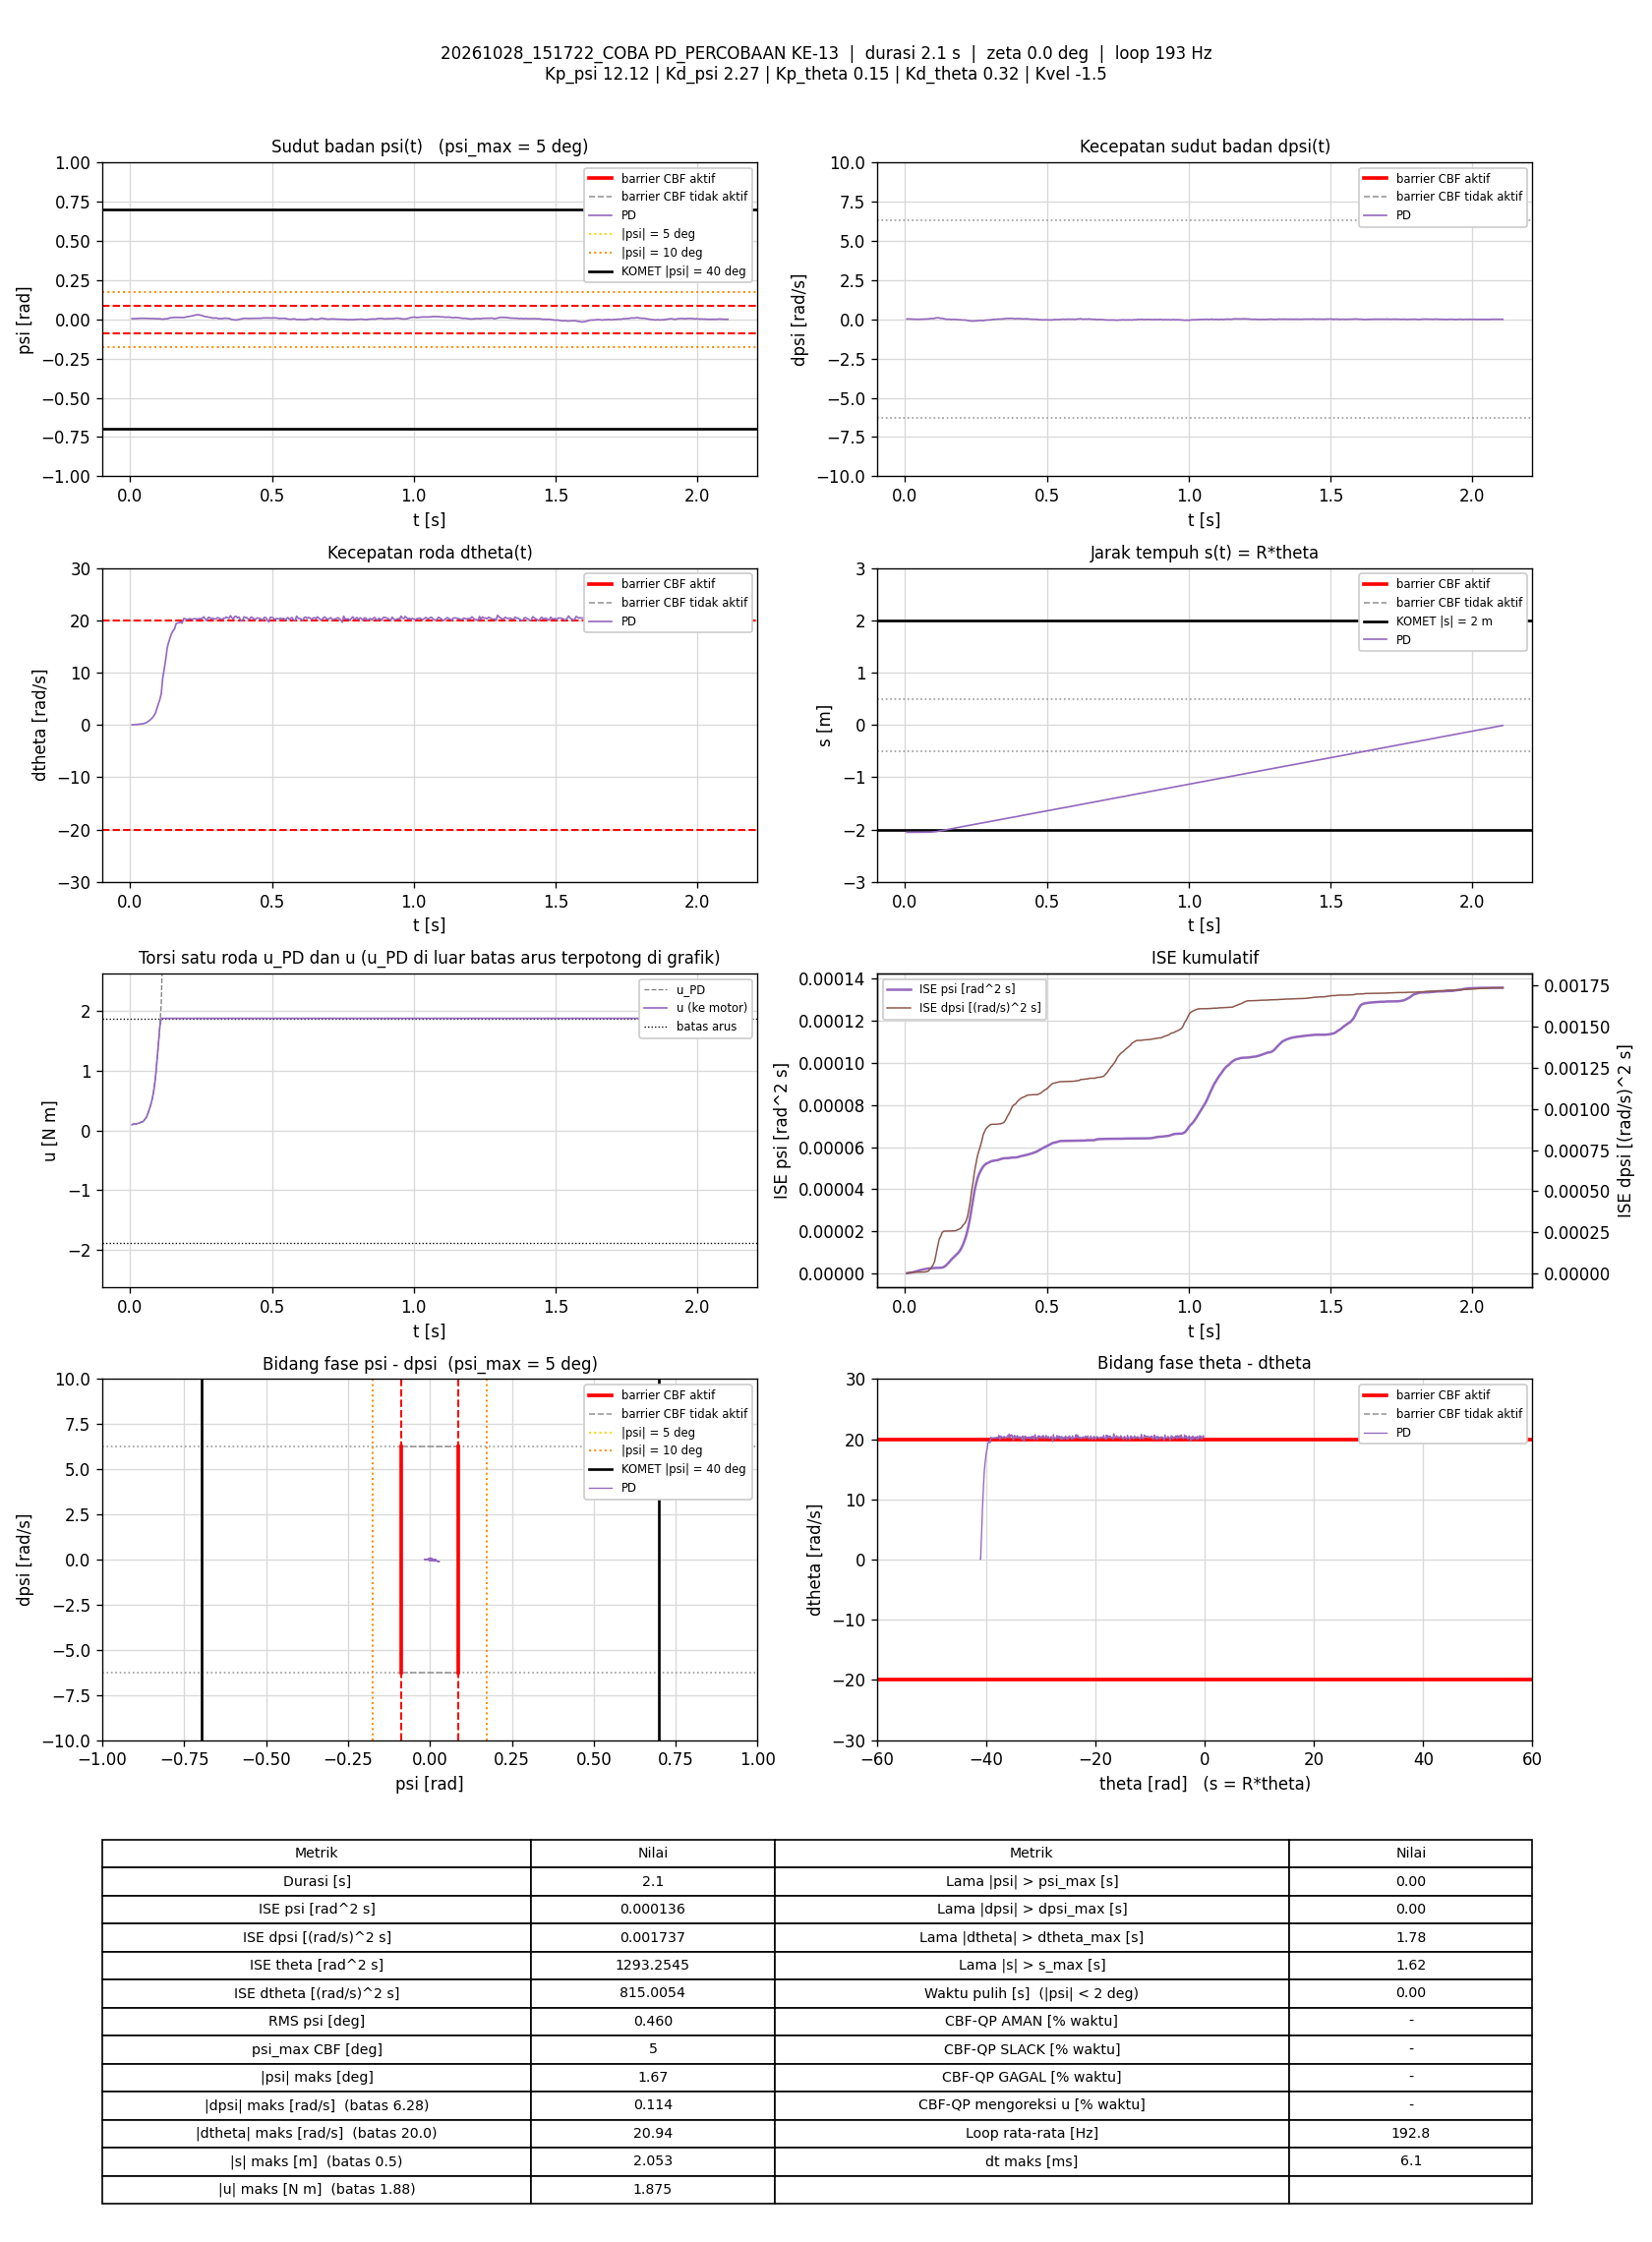

The table this chart was drawn from, first rows:
t_s, theta_rad, dtheta_rad_s, psi_rad, dpsi_rad_s, error_theta, error_dtheta, error_psi, error_dpsi, u_PD_Nm, u_Nm, status_cbf, dorong_N, ISE_theta, ISE_dtheta, ISE_psi, ISE_dpsi, Kp_psi, Kd_psi, Kp_theta, Kd_theta, Kvel, Alpha_1, Alpha_2
0.006848, -41.06, 0.02951, 0.004057, 0.01637, 41.06, -0.02951, -0.004057, -0.01637, 0.09578, 0.09578, -, 0, 11.54, 5.9650235e-06, 1.1273244e-07, 1.8353499e-06, 12.12, 2.27, 0.15, 0.32, -1.5, 7.42, 8.45
0.01195, -41.06, 0.02634, 0.003863, 0.0237, 41.06, -0.02634, -0.003863, -0.0237, 0.109, 0.109, -, 0, 20.14, 9.5005563e-06, 1.8880726e-07, 4.6983275e-06, 12.12, 2.27, 0.15, 0.32, -1.5, 7.42, 8.45
0.01685, -41.05, 0.04534, 0.004272, 0.02077, 41.05, -0.04534, -0.004272, -0.02077, 0.1134, 0.1134, -, 0, 28.39, 1.9570908e-05, 2.7821789e-07, 6.8114753e-06, 12.12, 2.27, 0.15, 0.32, -1.5, 7.42, 8.45
0.02184, -41.05, 0.06542, 0.004979, 0.01104, 41.05, -0.06542, -0.004979, -0.01104, 0.1063, 0.1063, -, 0, 36.82, 4.0961942e-05, 4.0212794e-07, 7.420825e-06, 12.12, 2.27, 0.15, 0.32, -1.5, 7.42, 8.45
0.027, -41.05, 0.09923, 0.005408, 0.009709, 41.05, -0.09923, -0.005408, -0.009709, 0.1193, 0.1193, -, 0, 45.5, 9.1711246e-05, 5.5283738e-07, 7.9066911e-06, 12.12, 2.27, 0.15, 0.32, -1.5, 7.42, 8.45
0.03202, -41.05, 0.1287, 0.005829, 0.004114, 41.05, -0.1287, -0.005829, -0.004114, 0.1212, 0.1212, -, 0, 53.96, 0.0001748, 7.2335879e-07, 7.9916054e-06, 12.12, 2.27, 0.15, 0.32, -1.5, 7.42, 8.45
0.0378, -41.05, 0.1683, 0.006435, 0.003048, 41.05, -0.1683, -0.006435, -0.003048, 0.1388, 0.1388, -, 0, 63.71, 0.0003386, 9.6292287e-07, 8.0453345e-06, 12.12, 2.27, 0.15, 0.32, -1.5, 7.42, 8.45
0.04284, -41.05, 0.2047, 0.00651, -0.0006828, 41.05, -0.2047, -0.00651, 0.0006828, 0.1429, 0.1429, -, 0, 72.2, 0.0005499, 1.1766593e-06, 8.0476856e-06, 12.12, 2.27, 0.15, 0.32, -1.5, 7.42, 8.45
0.04785, -41.04, 0.2474, 0.006088, 0.002914, 41.04, -0.2474, -0.006088, -0.002914, 0.1596, 0.1596, -, 0, 80.63, 0.0008561, 1.3620349e-06, 8.0901688e-06, 12.12, 2.27, 0.15, 0.32, -1.5, 7.42, 8.45
0.05279, -41.04, 0.3477, 0.006215, 0.002515, 41.04, -0.3477, -0.006215, -0.002515, 0.1923, 0.1923, -, 0, 88.96, 0.001454, 1.553175e-06, 8.121463e-06, 12.12, 2.27, 0.15, 0.32, -1.5, 7.42, 8.45
0.05784, -41.04, 0.4426, 0.005975, 0.003581, 41.04, -0.4426, -0.005975, -0.003581, 0.2222, 0.2222, -, 0, 97.45, 0.002442, 1.7331898e-06, 8.1861069e-06, 12.12, 2.27, 0.15, 0.32, -1.5, 7.42, 8.45
0.06284, -41.03, 0.6333, 0.005492, 0.006645, 41.03, -0.6333, -0.005492, -0.006645, 0.2843, 0.2843, -, 0, 105.9, 0.004448, 1.8840681e-06, 8.4069659e-06, 12.12, 2.27, 0.15, 0.32, -1.5, 7.42, 8.45
0.06784, -41.02, 0.828, 0.005239, 0.01224, 41.02, -0.828, -0.005239, -0.01224, 0.3562, 0.3562, -, 0, 114.3, 0.007874, 2.0212479e-06, 9.1557716e-06, 12.12, 2.27, 0.15, 0.32, -1.5, 7.42, 8.45
0.07284, -41.01, 1.051, 0.004913, 0.01477, 41.01, -1.051, -0.004913, -0.01477, 0.4294, 0.4294, -, 0, 122.7, 0.0134, 2.1420358e-06, 1.0247569e-05, 12.12, 2.27, 0.15, 0.32, -1.5, 7.42, 8.45
0.07784, -41, 1.327, 0.004842, 0.01877, 41, -1.327, -0.004842, -0.01877, 0.5259, 0.5259, -, 0, 131.1, 0.0222, 2.259234e-06, 1.2008316e-05, 12.12, 2.27, 0.15, 0.32, -1.5, 7.42, 8.45
0.08291, -40.99, 1.674, 0.004322, 0.02543, 40.99, -1.674, -0.004322, -0.02543, 0.6458, 0.6458, -, 0, 139.6, 0.03641, 2.353941e-06, 1.5286625e-05, 12.12, 2.27, 0.15, 0.32, -1.5, 7.42, 8.45
0.08899, -40.97, 2.213, 0.003675, 0.04555, 40.97, -2.213, -0.003675, -0.04555, 0.8563, 0.8563, -, 0, 149.8, 0.06622, 2.4361238e-06, 2.7910301e-05, 12.12, 2.27, 0.15, 0.32, -1.5, 7.42, 8.45
0.09394, -40.93, 3.047, 0.003442, 0.04741, 40.93, -3.047, -0.003442, -0.04741, 1.124, 1.124, -, 0, 158.1, 0.1122, 2.4947893e-06, 3.9043128e-05, 12.12, 2.27, 0.15, 0.32, -1.5, 7.42, 8.45
0.09884, -40.9, 3.853, 0.003613, 0.04981, 40.9, -3.853, -0.003613, -0.04981, 1.39, 1.39, -, 0, 166.3, 0.1849, 2.5586954e-06, 5.1187494e-05, 12.12, 2.27, 0.15, 0.32, -1.5, 7.42, 8.45
0.1048, -40.85, 4.847, 0.003568, 0.0634, 40.85, -4.847, -0.003568, -0.0634, 1.738, 1.738, -, 0, 176.3, 0.326, 2.635142e-06, 7.53272e-05, 12.12, 2.27, 0.15, 0.32, -1.5, 7.42, 8.45
0.1099, -40.8, 5.962, 0.00149, 0.09378, 40.8, -5.962, -0.00149, -0.09378, 2.139, 1.875, -, 0, 184.8, 0.5067, 2.6464279e-06, 0.0001201, 12.12, 2.27, 0.15, 0.32, -1.5, 7.42, 8.45
0.1148, -40.7, 8.876, 0.0005516, 0.09205, 40.7, -8.876, -0.0005516, -0.09205, 3.056, 1.875, -, 0, 192.9, 0.8934, 2.6479213e-06, 0.0001616, 12.12, 2.27, 0.15, 0.32, -1.5, 7.42, 8.45
0.1208, -40.6, 10.81, 0.002614, 0.09005, 40.6, -10.81, -0.002614, -0.09005, 3.696, 1.875, -, 0, 202.8, 1.59, 2.6886177e-06, 0.0002099, 12.12, 2.27, 0.15, 0.32, -1.5, 7.42, 8.45
0.1259, -40.49, 12.67, 0.003113, 0.05554, 40.49, -12.67, -0.003113, -0.05554, 4.219, 1.875, -, 0, 211.1, 2.412, 2.7382324e-06, 0.0002257, 12.12, 2.27, 0.15, 0.32, -1.5, 7.42, 8.45
0.1309, -40.37, 14.72, 0.003155, 0.06833, 40.37, -14.72, -0.003155, -0.06833, 4.904, 1.875, -, 0, 219.2, 3.482, 2.7873986e-06, 0.0002488, 12.12, 2.27, 0.15, 0.32, -1.5, 7.42, 8.45
0.1358, -40.27, 15.79, 0.006505, 0.03942, 40.27, -15.79, -0.006505, -0.03942, 5.22, 1.875, -, 0, 227.3, 4.726, 2.9986645e-06, 0.0002566, 12.12, 2.27, 0.15, 0.32, -1.5, 7.42, 8.45
0.1408, -40.17, 16.64, 0.009181, 0.01717, 40.17, -16.64, -0.009181, -0.01717, 5.475, 1.875, -, 0, 235.4, 6.11, 3.4200564e-06, 0.000258, 12.12, 2.27, 0.15, 0.32, -1.5, 7.42, 8.45
0.1458, -40.06, 17.41, 0.01065, 0.001182, 40.06, -17.41, -0.01065, -0.001182, 5.702, 1.875, -, 0, 243.4, 7.625, 3.9867627e-06, 0.000258, 12.12, 2.27, 0.15, 0.32, -1.5, 7.42, 8.45
0.1518, -39.96, 18.02, 0.01177, 0.001449, 39.96, -18.02, -0.01177, -0.001449, 5.913, 1.875, -, 0, 252.9, 9.56, 4.8123761e-06, 0.000258, 12.12, 2.27, 0.15, 0.32, -1.5, 7.42, 8.45
0.1569, -39.85, 18.37, 0.0124, 0.002781, 39.85, -18.37, -0.0124, -0.002781, 6.036, 1.875, -, 0, 261, 11.29, 5.601016e-06, 0.0002581, 12.12, 2.27, 0.15, 0.32, -1.5, 7.42, 8.45
0.1618, -39.72, 19.33, 0.01241, -0.008277, 39.72, -19.33, -0.01241, 0.008277, 6.317, 1.875, -, 0, 268.8, 13.13, 6.3575419e-06, 0.0002584, 12.12, 2.27, 0.15, 0.32, -1.5, 7.42, 8.45
0.1668, -39.62, 19.46, 0.012, -0.01174, 39.62, -19.46, -0.012, 0.01174, 6.346, 1.875, -, 0, 276.6, 15.02, 7.0788361e-06, 0.0002591, 12.12, 2.27, 0.15, 0.32, -1.5, 7.42, 8.45
0.1718, -39.53, 19.52, 0.01097, -0.001482, 39.53, -19.52, -0.01097, 0.001482, 6.375, 1.875, -, 0, 284.5, 16.92, 7.6800358e-06, 0.0002591, 12.12, 2.27, 0.15, 0.32, -1.5, 7.42, 8.45
0.1778, -39.43, 19.61, 0.01176, -0.01161, 39.43, -19.61, -0.01176, 0.01161, 6.392, 1.875, -, 0, 293.8, 19.23, 8.5096337e-06, 0.0002599, 12.12, 2.27, 0.15, 0.32, -1.5, 7.42, 8.45
0.183, -39.31, 19.42, 0.01202, -0.02666, 39.31, -19.42, -0.01202, 0.02666, 6.301, 1.875, -, 0, 301.7, 21.18, 9.2533459e-06, 0.0002636, 12.12, 2.27, 0.15, 0.32, -1.5, 7.42, 8.45
0.189, -39.19, 20.33, 0.01117, -0.02786, 39.19, -20.33, -0.01117, 0.02786, 6.577, 1.875, -, 0, 310.9, 23.65, 1.0000203e-05, 0.0002682, 12.12, 2.27, 0.15, 0.32, -1.5, 7.42, 8.45
0.1938, -39.07, 20.29, 0.01348, -0.0272, 39.07, -20.29, -0.01348, 0.0272, 6.593, 1.875, -, 0, 318.4, 25.65, 1.0884024e-05, 0.0002718, 12.12, 2.27, 0.15, 0.32, -1.5, 7.42, 8.45
0.199, -38.97, 20.11, 0.01553, -0.03892, 38.97, -20.11, -0.01553, 0.03892, 6.536, 1.875, -, 0, 326.2, 27.74, 1.2127092e-05, 0.0002796, 12.12, 2.27, 0.15, 0.32, -1.5, 7.42, 8.45
0.204, -38.86, 20.17, 0.01707, -0.05024, 38.86, -20.17, -0.01707, 0.05024, 6.546, 1.875, -, 0, 333.7, 29.76, 1.3578378e-05, 0.0002922, 12.12, 2.27, 0.15, 0.32, -1.5, 7.42, 8.45
0.2098, -38.76, 20.28, 0.01854, -0.04265, 38.76, -20.28, -0.01854, 0.04265, 6.619, 1.875, -, 0, 342.4, 32.16, 1.5577796e-05, 0.0003028, 12.12, 2.27, 0.15, 0.32, -1.5, 7.42, 8.45
0.2149, -38.65, 20.23, 0.01996, -0.05371, 38.65, -20.23, -0.01996, 0.05371, 6.595, 1.875, -, 0, 350, 34.23, 1.7598452e-05, 0.0003174, 12.12, 2.27, 0.15, 0.32, -1.5, 7.42, 8.45
0.2199, -38.54, 20.13, 0.02207, -0.06943, 38.54, -20.13, -0.02207, 0.06943, 6.55, 1.875, -, 0, 357.5, 36.27, 2.0046397e-05, 0.0003417, 12.12, 2.27, 0.15, 0.32, -1.5, 7.42, 8.45
0.2248, -38.43, 20.3, 0.02498, -0.09448, 38.43, -20.3, -0.02498, 0.09448, 6.584, 1.875, -, 0, 364.8, 38.31, 2.3138113e-05, 0.0003859, 12.12, 2.27, 0.15, 0.32, -1.5, 7.42, 8.45
0.2298, -38.33, 20.27, 0.02698, -0.09981, 38.33, -20.27, -0.02698, 0.09981, 6.588, 1.875, -, 0, 372.1, 40.36, 2.677803e-05, 0.0004357, 12.12, 2.27, 0.15, 0.32, -1.5, 7.42, 8.45
0.2348, -38.22, 20.25, 0.02848, -0.1139, 38.22, -20.25, -0.02848, 0.1139, 6.567, 1.875, -, 0, 379.4, 42.41, 3.0828135e-05, 0.0005005, 12.12, 2.27, 0.15, 0.32, -1.5, 7.42, 8.45
0.2399, -38.12, 20.19, 0.02921, -0.1017, 38.12, -20.19, -0.02921, 0.1017, 6.583, 1.875, -, 0, 386.8, 44.47, 3.5130146e-05, 0.0005526, 12.12, 2.27, 0.15, 0.32, -1.5, 7.42, 8.45
0.2449, -38.02, 20.34, 0.02782, -0.1138, 38.02, -20.34, -0.02782, 0.1138, 6.589, 1.875, -, 0, 394.1, 46.56, 3.9050059e-05, 0.0006182, 12.12, 2.27, 0.15, 0.32, -1.5, 7.42, 8.45
0.25, -37.92, 20.25, 0.02493, -0.09701, 37.92, -20.25, -0.02493, 0.09701, 6.561, 1.875, -, 0, 401.3, 48.63, 4.217743e-05, 0.0006655, 12.12, 2.27, 0.15, 0.32, -1.5, 7.42, 8.45
0.2549, -37.82, 20.39, 0.02316, -0.09448, 37.82, -20.39, -0.02316, 0.09448, 6.59, 1.875, -, 0, 408.3, 50.65, 4.4790002e-05, 0.000709, 12.12, 2.27, 0.15, 0.32, -1.5, 7.42, 8.45
0.2598, -37.71, 20.65, 0.02011, -0.08062, 37.71, -20.65, -0.02011, 0.08062, 6.67, 1.875, -, 0, 415.4, 52.78, 4.6809718e-05, 0.0007415, 12.12, 2.27, 0.15, 0.32, -1.5, 7.42, 8.45
0.2648, -37.62, 20.23, 0.01685, -0.07383, 37.62, -20.23, -0.01685, 0.07383, 6.509, 1.875, -, 0, 422.5, 54.83, 4.8228569e-05, 0.0007687, 12.12, 2.27, 0.15, 0.32, -1.5, 7.42, 8.45
0.2708, -37.53, 19.92, 0.01599, -0.07862, 37.53, -19.92, -0.01599, 0.07862, 6.391, 1.875, -, 0, 430.9, 57.2, 4.9755406e-05, 0.0008056, 12.12, 2.27, 0.15, 0.32, -1.5, 7.42, 8.45
0.276, -37.4, 20.55, 0.0144, -0.08755, 37.4, -20.55, -0.0144, 0.08755, 6.551, 1.875, -, 0, 438.1, 59.39, 5.0832341e-05, 0.0008454, 12.12, 2.27, 0.15, 0.32, -1.5, 7.42, 8.45
0.2808, -37.29, 20.49, 0.01208, -0.0613, 37.29, -20.49, -0.01208, 0.0613, 6.564, 1.875, -, 0, 444.9, 61.42, 5.153879e-05, 0.0008636, 12.12, 2.27, 0.15, 0.32, -1.5, 7.42, 8.45
0.2858, -37.2, 20.24, 0.01062, -0.0589, 37.2, -20.24, -0.01062, 0.0589, 6.471, 1.875, -, 0, 451.8, 63.47, 5.2103013e-05, 0.000881, 12.12, 2.27, 0.15, 0.32, -1.5, 7.42, 8.45
0.2918, -37.1, 20.38, 0.007688, -0.04172, 37.1, -20.38, -0.007688, 0.04172, 6.521, 1.875, -, 0, 460, 65.94, 5.2455376e-05, 0.0008914, 12.12, 2.27, 0.15, 0.32, -1.5, 7.42, 8.45
0.2969, -36.99, 20.24, 0.008002, -0.04092, 36.99, -20.24, -0.008002, 0.04092, 6.479, 1.875, -, 0, 467, 68.05, 5.2784266e-05, 0.0009, 12.12, 2.27, 0.15, 0.32, -1.5, 7.42, 8.45
0.3028, -36.88, 20.25, 0.008736, -0.03279, 36.88, -20.25, -0.008736, 0.03279, 6.511, 1.875, -, 0, 475, 70.45, 5.3232358e-05, 0.0009063, 12.12, 2.27, 0.15, 0.32, -1.5, 7.42, 8.45
0.308, -36.76, 20.5, 0.006248, -0.01307, 36.76, -20.5, -0.006248, 0.01307, 6.605, 1.875, -, 0, 482.1, 72.64, 5.3435918e-05, 0.0009072, 12.12, 2.27, 0.15, 0.32, -1.5, 7.42, 8.45
0.3128, -36.65, 20.41, 0.004624, -0.002815, 36.65, -20.41, -0.004624, 0.002815, 6.582, 1.875, -, 0, 488.5, 74.65, 5.3539002e-05, 0.0009072, 12.12, 2.27, 0.15, 0.32, -1.5, 7.42, 8.45
... 346 more rows
